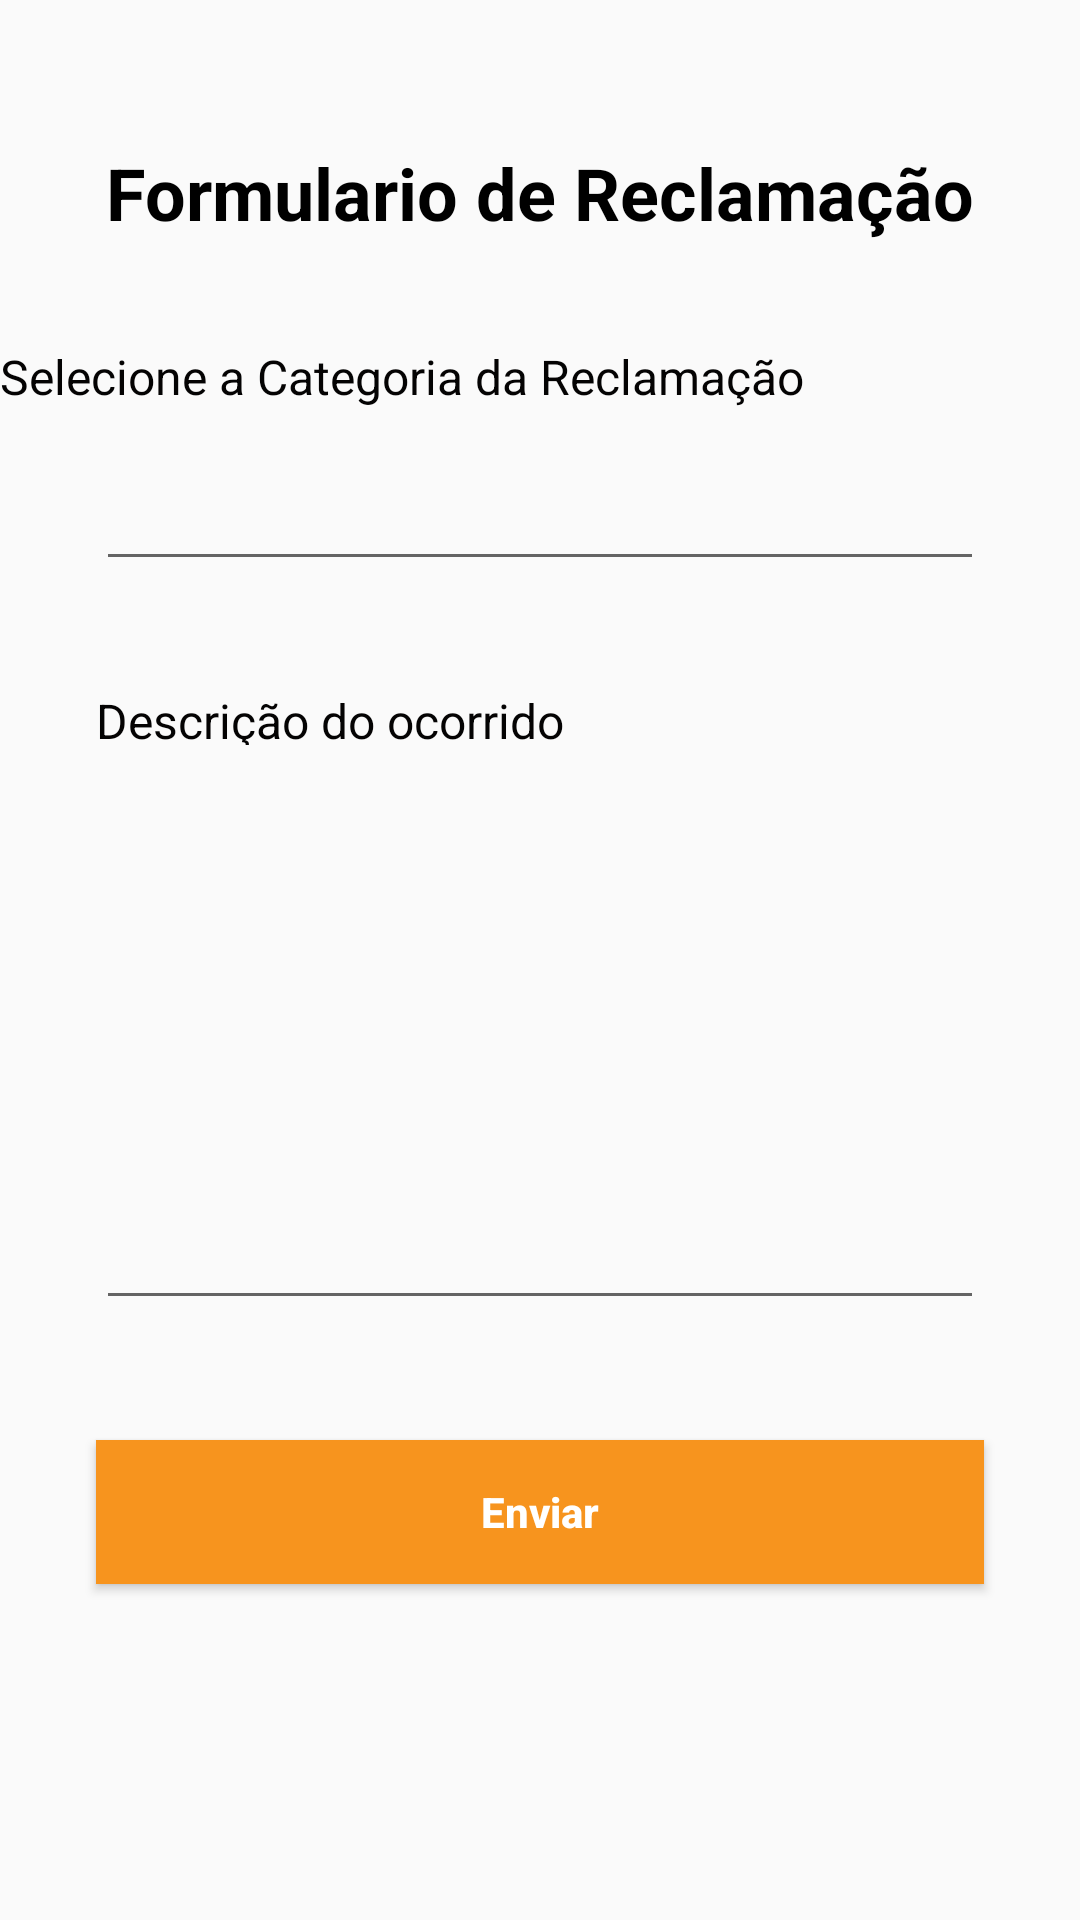

The Android layout XML behind this screen, and the referenced resources:
<!-- AndroidManifest.xml: application theme Theme.PI_DACA -->
<!-- res/layout/fragmento_form.xml -->
<?xml version="1.0" encoding="utf-8"?>
<androidx.constraintlayout.widget.ConstraintLayout xmlns:android="http://schemas.android.com/apk/res/android"
    xmlns:app="http://schemas.android.com/apk/res-auto"
    xmlns:tools="http://schemas.android.com/tools"
    android:layout_width="match_parent"
    android:layout_height="match_parent"
    tools:context=".formFragmento">

    <TextView
        android:id="@+id/textCategoriaForm"
        android:layout_width="wrap_content"
        android:layout_height="0dp"
        android:layout_marginBottom="16dp"
        android:text="Selecione a Categoria da Reclamação"
        android:textColor="#040303"
        android:textSize="16sp"
        app:layout_constraintBottom_toTopOf="@+id/editCategoriaForm"
        tools:layout_editor_absoluteX="32dp" />

    <TextView
        android:id="@+id/textDescricaoForm"
        android:layout_width="wrap_content"
        android:layout_height="19dp"
        android:layout_marginStart="32dp"
        android:layout_marginBottom="16dp"
        android:text="Descrição do ocorrido"
        android:textColor="#040303"
        android:textSize="16sp"
        app:layout_constraintBottom_toTopOf="@+id/editDescricaoForm"
        app:layout_constraintStart_toStartOf="parent" />

    <EditText
        android:id="@+id/editDescricaoForm"
        android:layout_width="0dp"
        android:layout_height="0dp"
        android:layout_marginStart="32dp"
        android:layout_marginTop="184dp"
        android:layout_marginEnd="32dp"
        android:layout_marginBottom="200dp"
        android:ems="10"
        android:inputType="textPersonName"
        app:layout_constraintBottom_toBottomOf="parent"
        app:layout_constraintEnd_toEndOf="parent"
        app:layout_constraintHorizontal_bias="0.0"
        app:layout_constraintStart_toStartOf="parent"
        app:layout_constraintTop_toBottomOf="@+id/textViewFormTitle"
        app:layout_constraintVertical_bias="1.0" />

    <TextView
        android:id="@+id/textViewFormTitle"
        android:layout_width="match_parent"
        android:layout_height="wrap_content"
        android:layout_marginTop="48dp"
        android:text="Formulario de Reclamação"
        android:textAlignment="center"
        android:textColor="#000000"
        android:textSize="24sp"
        android:textStyle="bold"
        android:visibility="visible"
        app:layout_constraintTop_toTopOf="parent"
        tools:layout_editor_absoluteX="0dp" />

    <EditText
        android:id="@+id/editCategoriaForm"
        android:layout_width="0dp"
        android:layout_height="wrap_content"
        android:layout_marginStart="32dp"
        android:layout_marginTop="72dp"
        android:layout_marginEnd="32dp"
        android:ems="10"
        android:inputType="textPersonName"
        app:layout_constraintEnd_toEndOf="parent"
        app:layout_constraintHorizontal_bias="0.0"
        app:layout_constraintStart_toStartOf="parent"
        app:layout_constraintTop_toBottomOf="@+id/textViewFormTitle" />

    <Button
        android:id="@+id/buttonEnviarForm"
        android:layout_width="0dp"
        android:layout_height="wrap_content"
        android:layout_marginStart="32dp"
        android:layout_marginTop="24dp"
        android:layout_marginEnd="32dp"
        android:layout_marginBottom="32dp"
        android:background="#F7941E"
        android:text="Enviar"
        android:textAllCaps="false"
        android:textColor="#FFFFFF"
        android:textStyle="bold"
        app:layout_constraintBottom_toBottomOf="parent"
        app:layout_constraintEnd_toEndOf="parent"
        app:layout_constraintHorizontal_bias="0.0"
        app:layout_constraintStart_toStartOf="parent"
        app:layout_constraintTop_toBottomOf="@+id/editDescricaoForm"
        app:layout_constraintVertical_bias="0.166" />

</androidx.constraintlayout.widget.ConstraintLayout>
<!-- resources referenced by this layout -->
<resources>
  <style name="Theme.PI_DACA" parent="Theme.AppCompat.DayNight.DarkActionBar">
          
          <item name="colorPrimary">@color/purple_500</item>
          <item name="colorPrimaryVariant">@color/purple_700</item>
          <item name="colorOnPrimary">@color/white</item>
          
          <item name="colorSecondary">@color/teal_200</item>
          <item name="colorSecondaryVariant">@color/teal_700</item>
          <item name="colorOnSecondary">@color/black</item>
          
          <item name="android:statusBarColor" tools:targetApi="l">?attr/colorPrimaryVariant</item>
          
      </style>
  <color name="purple_500">#F7941E</color>
  <color name="purple_700">#F7941E</color>
  <color name="white">#FFFFFFFF</color>
  <color name="teal_200">#F7941E</color>
  <color name="teal_700">#F7941E</color>
  <color name="black">#FF000000</color>
</resources>
